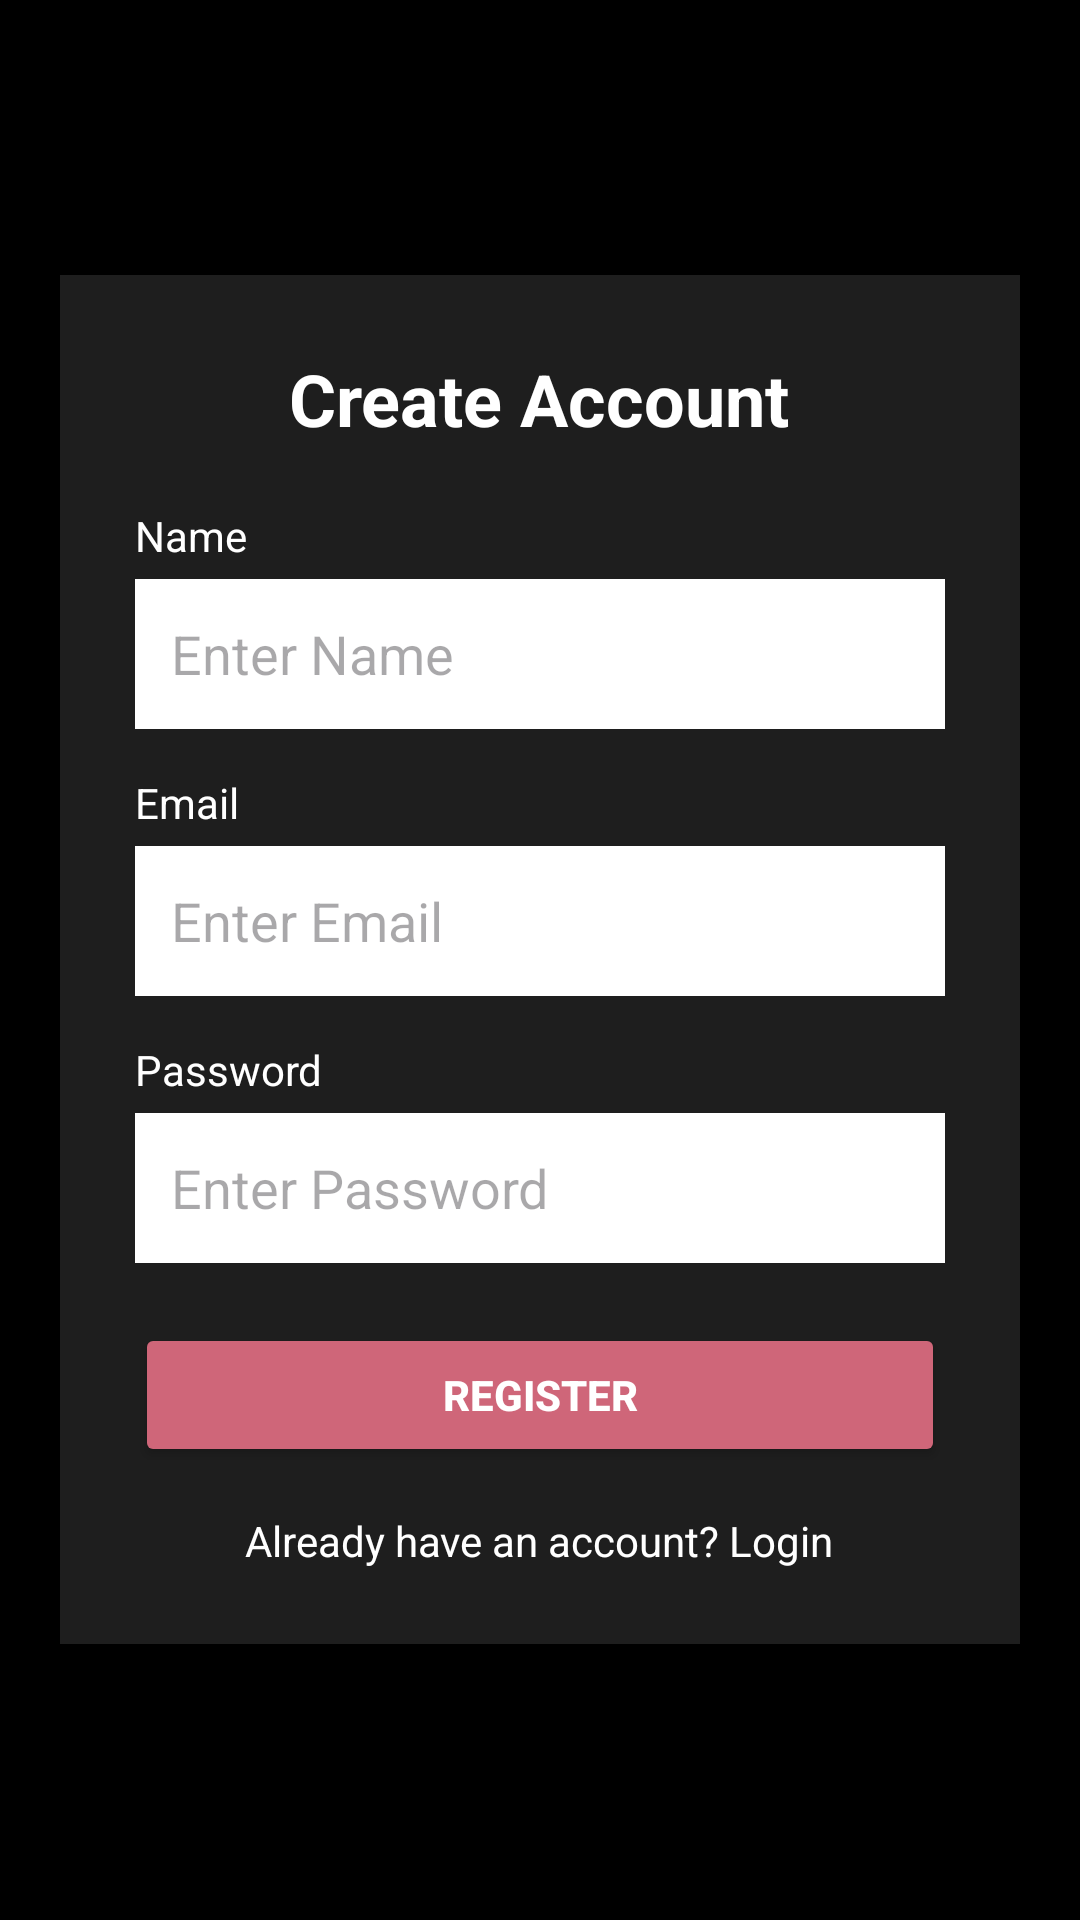

Android layout source for this screen:
<!-- AndroidManifest.xml: application theme Theme.Call_Translator -->
<!-- res/layout/activity_register.xml -->
<?xml version="1.0" encoding="utf-8"?>
<LinearLayout xmlns:android="http://schemas.android.com/apk/res/android"
    android:layout_width="match_parent"
    android:layout_height="match_parent"
    android:background="#000000"
    android:gravity="center"
    android:orientation="vertical"
    android:padding="20dp">

    <LinearLayout
        android:layout_width="match_parent"
        android:layout_height="wrap_content"
        android:orientation="vertical"
        android:background="#1E1E1E"
        android:padding="25dp"
        android:elevation="8dp">

        <TextView
            android:text="Create Account"
            android:textColor="#FFFFFF"
            android:textSize="24sp"
            android:textStyle="bold"
            android:layout_gravity="center"
            android:layout_marginBottom="20dp"
            android:layout_width="wrap_content"
            android:layout_height="wrap_content"/>

        <TextView
            android:text="Name"
            android:textColor="#FFFFFF"
            android:textSize="14sp"
            android:layout_marginBottom="5dp"
            android:layout_width="wrap_content"
            android:layout_height="wrap_content"/>

        <EditText
            android:id="@+id/etName"
            android:hint="Enter Name"
            android:textColor="#000000"

            android:background="#FFFFFF"
            android:padding="12dp"
            android:layout_width="match_parent"
            android:layout_height="50dp"/>

        <TextView
            android:text="Email"
            android:textColor="#FFFFFF"
            android:textSize="14sp"
            android:layout_marginTop="15dp"
            android:layout_marginBottom="5dp"
            android:layout_width="wrap_content"
            android:layout_height="wrap_content"/>

        <EditText
            android:id="@+id/etEmail"
            android:hint="Enter Email"
            android:textColor="#000000"

            android:background="#FFFFFF"
            android:padding="12dp"
            android:layout_width="match_parent"
            android:layout_height="50dp"/>

        <TextView
            android:text="Password"
            android:textColor="#FFFFFF"
            android:textSize="14sp"
            android:layout_marginTop="15dp"
            android:layout_marginBottom="5dp"
            android:layout_width="wrap_content"
            android:layout_height="wrap_content"/>

        <EditText
            android:id="@+id/etPassword"
            android:hint="Enter Password"
            android:textColor="#000000"

            android:background="#FFFFFF"
            android:padding="12dp"
            android:inputType="textPassword"
            android:layout_width="match_parent"
            android:layout_height="50dp"/>

        <Button
            android:id="@+id/btnRegister"
            android:text="Register"
            android:textColor="#FFFFFF"
            android:textStyle="bold"
            android:backgroundTint="#CF6679"
            android:layout_marginTop="20dp"
            android:layout_width="match_parent"
            android:layout_height="wrap_content"/>

        <TextView
            android:id="@+id/tvLogin"
            android:layout_width="wrap_content"
            android:layout_height="wrap_content"
            android:layout_marginTop="15dp"
            android:text="Already have an account? Login"
            android:textColor="#FFFFFF"
            android:textSize="14sp"
            android:layout_gravity="center"/>

    </LinearLayout>

</LinearLayout>
<!-- resources referenced by this layout -->
<resources>
  <style name="Theme.Call_Translator" parent="Base.Theme.Call_Translator" />
  <style name="Base.Theme.Call_Translator" parent="Theme.Material3.DayNight.NoActionBar">
          
          
      </style>
</resources>
